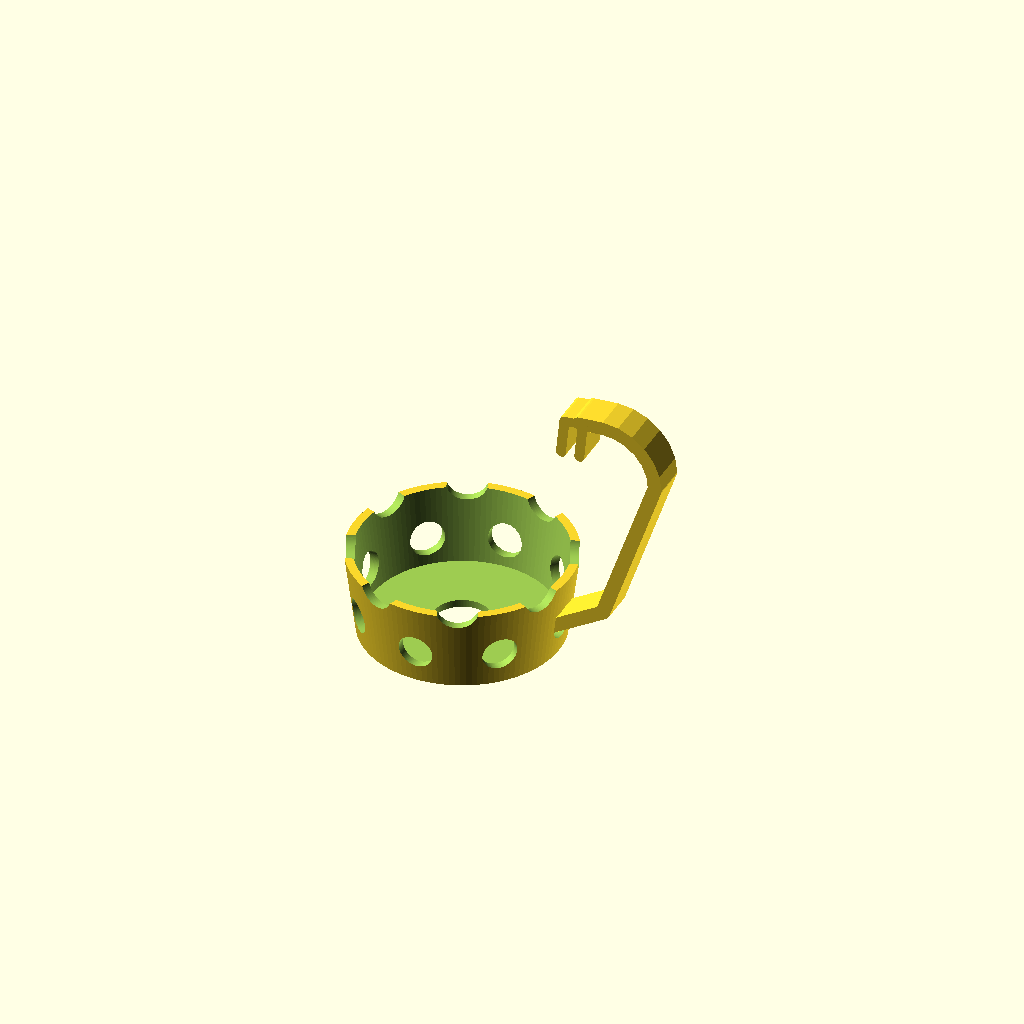
Cell 1 — every parameter at its default value.
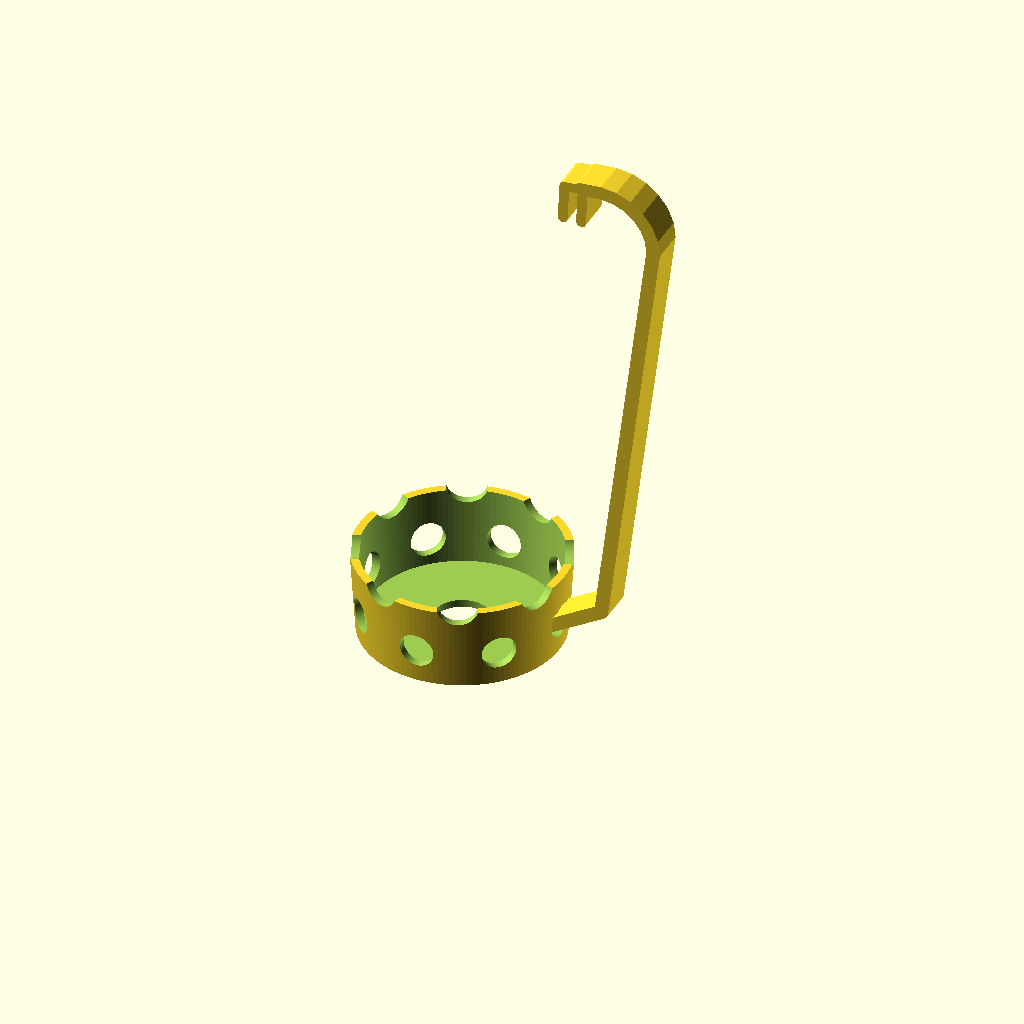
Cell 2: glass_h = 170 (everything else at default).
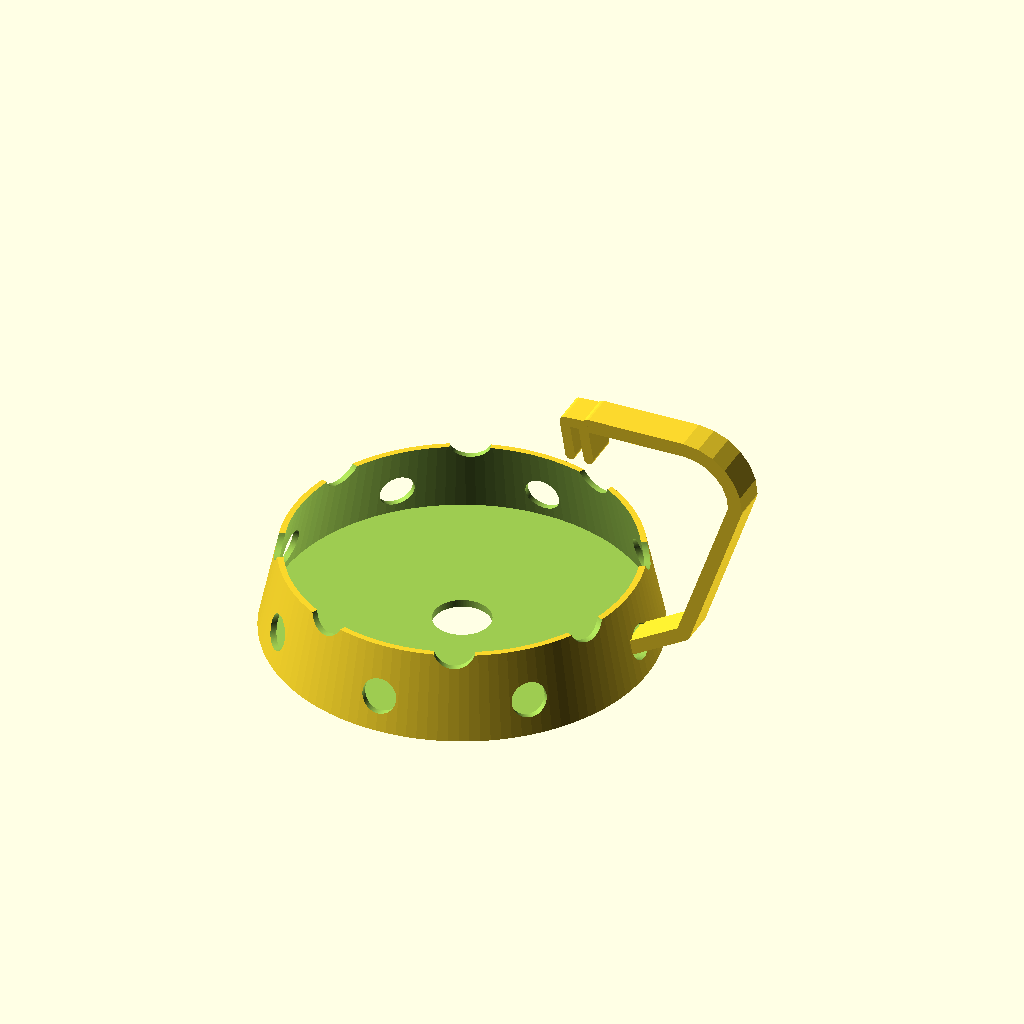
Cell 3 — glass_d_bot set to 116, the other parameters unchanged.
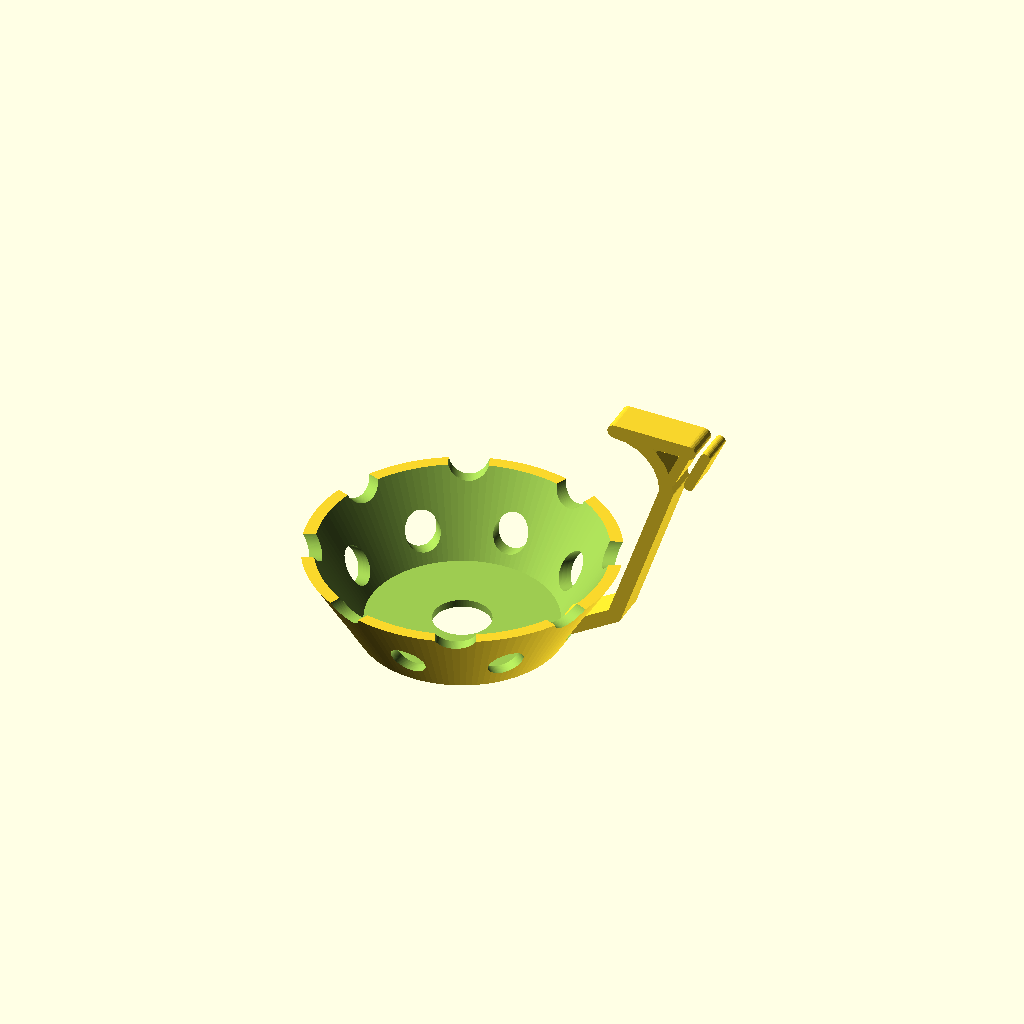
Cell 4: glass_d_top = 160 (everything else at default).
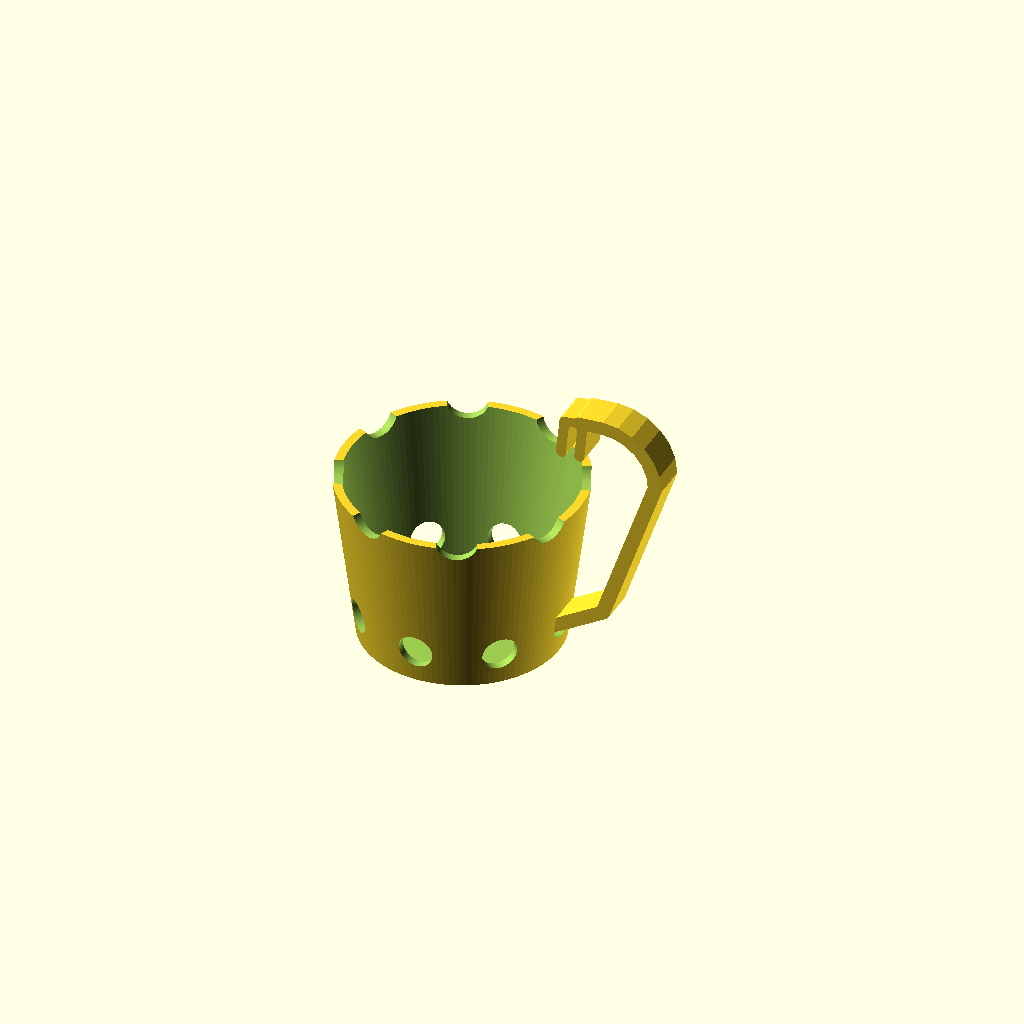
Cell 5: the same model with cradle_h = 54.
All cells are drawn from one camera (rotation 55°, 0°, 25°, orthographic, colour scheme Cornfield), so only the parameter changes between them.
The OpenSCAD source (cupholder/cup_holder.scad):
// Glass cup holder with handle (replacement for a broken orange plastic one).
// A scalloped, tapered cradle with round windows hugs the lower part of a
// tapered glass; a flat strap handle leaves the cradle, runs up and outward,
// bends over and ends in a horizontal arm that crosses the rim and drops into
// the glass as a forked hook: two prongs straddle the glass wall, one inside and
// one outside (like the original, whose tip broke off).
// All glass dimensions are estimates from a photo: parameters marked [MEASURE]
// still need checking with calipers. Tune fit only via `clear` and `hook_clear`.
//
// Print upright (cradle floor on the bed), handle toward +X. PETG or ASA;
// the strap is thin, so print it with 4+ perimeters.

$fn = 120;

// ---------- Glass (outside of the cup) ----------
glass_h      = 85;     // [MEASURE] height of the glass, bottom to rim
glass_d_bot  = 58;     // [MEASURE] outer diameter at the very bottom
glass_d_top  = 80;     // [MEASURE] outer diameter at the rim

// ---------- Cradle ----------
clear        = 0.3;    // radial gap between glass and cradle (0 = line to line)
cradle_h     = 27;     // height of the cradle wall
wall         = 2.4;    // cradle wall thickness
floor_t      = 2.4;    // floor thickness
scallops     = 8;      // number of scallops on the top edge
scallop_r    = 6.5;    // radius of each scallop cut
window_d     = 11;     // round window diameter (0 = none)
window_z     = 11;     // window centre height above the floor
floor_hole_d = 18;     // hole in the floor (0 = none)

// ---------- Handle ----------
handle_w     = 11;     // strap width (along Y)
handle_t     = 4.5;    // strap thickness
handle_out   = 34;     // how far the loop sticks out of the cradle
handle_start = 8;      // height where the strap leaves the cradle
bend_r       = 17;     // radius of the bend at the top of the strap
rim_gap      = 1.0;    // gap between rim top and the underside of the arm
hook_depth   = 9;      // how far both prongs drop below the rim
glass_wall   = 2.0;    // [MEASURE] glass wall thickness at the rim
hook_clear   = 0.4;    // gap between hook tip and inside of the glass; smaller = holds tighter
prong_t      = 3.2;    // thickness of each of the two prongs
hook_t       = 5;      // arm thickness above the rim

// ---------- Helpers ----------
function glass_r(z) = (glass_d_bot + (glass_d_top - glass_d_bot) * z / glass_h) / 2;

// Solid of revolution following the glass taper, offset by `off`, from z0 to z1.
module glass_solid(off, z0, z1) {
    rotate_extrude()
        polygon([[0, z0], [glass_r(z0) + off, z0], [glass_r(z1) + off, z1], [0, z1]]);
}

module cradle() {
    difference() {
        glass_solid(clear + wall, 0, cradle_h);
        translate([0, 0, floor_t]) glass_solid(clear, -0.01, cradle_h + 1);
        if (floor_hole_d > 0) translate([0, 0, -1]) cylinder(d = floor_hole_d, h = floor_t + 2);
        // scalloped top edge
        for (i = [0 : scallops - 1])
            rotate([0, 0, (i + 0.5) * 360 / scallops])
                translate([glass_r(cradle_h) + clear + wall / 2, 0, cradle_h + scallop_r * 0.35])
                    rotate([0, 90, 0]) cylinder(r = scallop_r, h = wall * 4 + 10, center = true);
        // round windows between the scallops
        if (window_d > 0)
            for (i = [0 : scallops - 1])
                rotate([0, 0, i * 360 / scallops])
                    translate([0, 0, window_z]) rotate([0, 90, 0])
                        cylinder(d = window_d, h = 100);
    }
}

// Strap centre line in the XZ plane (x measured from the glass axis).
// Ends at the inner prong; the outer prong is added separately (see prongs()).
function strap_pts() =
    let(xc    = glass_r(handle_start) + clear + wall / 2,
        xo    = xc + handle_out,
        zt    = glass_h + rim_gap + hook_t / 2,      // centre line of the horizontal arm
        zb    = glass_h - hook_depth,
        xin   = glass_r(zb) - glass_wall - hook_clear - prong_t / 2,
        bend  = [for (a = [0 : 15 : 90])
                    [xo - bend_r + bend_r * cos(a), zt - bend_r + bend_r * sin(a)]])
    concat(
        [[xc, handle_start + 4],
         [xc + handle_out * 0.5, handle_start + 14],
         [xo, zt - bend_r]],
        bend,
        [[xin + 6, zt - 0.5],
         [glass_r(glass_h) - glass_wall - hook_clear - prong_t / 2, zt - 1],
         [xin, zb]]);

// Two prongs in the plane of the strap: one inside the glass, one outside,
// so the hook clamps the rim wall from both sides (as on the original).
function outer_prong_pts() =
    let(zb = glass_h - hook_depth,
        zt = glass_h + rim_gap + hook_t / 2)
    [[glass_r(glass_h) + hook_clear + prong_t / 2, zt - 1],
     [glass_r(zb) + hook_clear + prong_t / 2, zb]];

module strap_path(p, d, w) {
    rotate([90, 0, 0]) linear_extrude(height = w, center = true)
        for (i = [0 : len(p) - 2])
            hull() {
                translate(p[i])     circle(d = d, $fn = 24);
                translate(p[i + 1]) circle(d = d, $fn = 24);
            }
}

module strap() {
    p = strap_pts();
    n = len(p);
    strap_path(concat([for (i = [0 : n - 3]) p[i]]), handle_t, handle_w);
    // arm and inner prong are thinner (prong_t), the arm itself stays handle-thick
    strap_path([for (i = [n - 3 : n - 1]) p[i]], prong_t, handle_w);
    strap_path(outer_prong_pts(), prong_t, handle_w);
}

module cup_holder() {
    union() {
        cradle();
        strap();
    }
}

cup_holder();
Parameter table extracted from the source (name, type, default, range or options):
glass_h: number, default 85
glass_d_bot: number, default 58
glass_d_top: number, default 80
clear: number, default 0.3
cradle_h: number, default 27
wall: number, default 2.4
floor_t: number, default 2.4
scallops: number, default 8
scallop_r: number, default 6.5
window_d: number, default 11
window_z: number, default 11
floor_hole_d: number, default 18
handle_w: number, default 11
handle_t: number, default 4.5
handle_out: number, default 34
handle_start: number, default 8
bend_r: number, default 17
rim_gap: number, default 1
hook_depth: number, default 9
glass_wall: number, default 2
hook_clear: number, default 0.4
prong_t: number, default 3.2
hook_t: number, default 5
